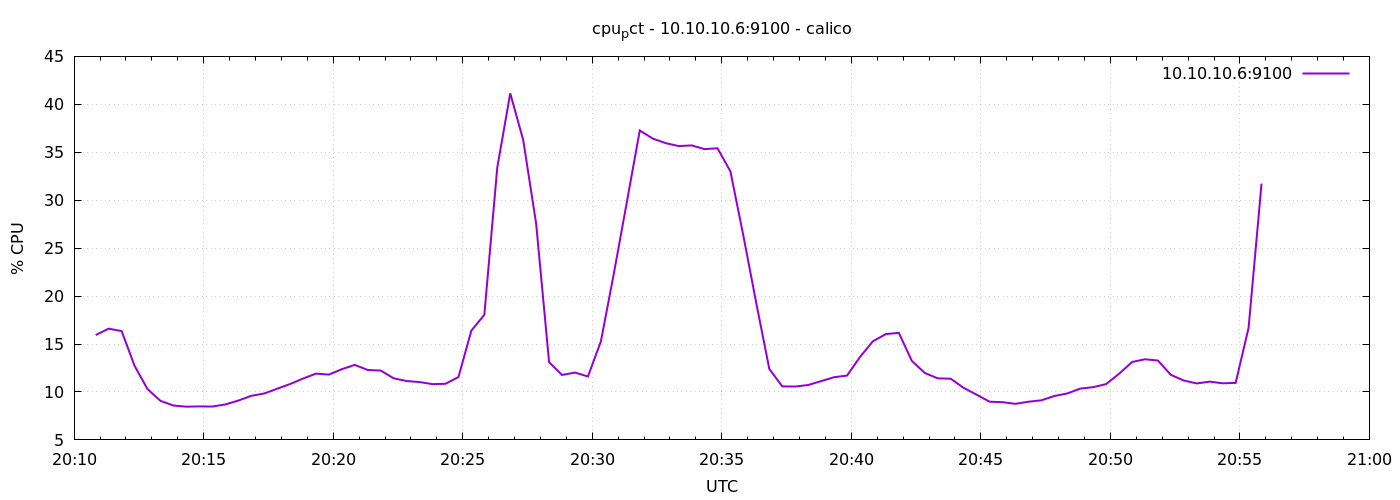

Data behind this chart, as committed beside it:
1776802250	15.938095238095794
1776802280	16.6
1776802310	16.35
1776802340	12.72
1776802370	10.3
1776802400	9.074
1776802430	8.586
1776802460	8.462
1776802490	8.495
1776802520	8.476
1776802550	8.695
1776802580	9.1
1776802610	9.595
1776802640	9.838
1776802670	10.33
1776802700	10.82
1776802730	11.4
1776802760	11.91
1776802790	11.81
1776802820	12.37
1776802850	12.82
1776802880	12.29
1776802910	12.23
1776802940	11.42
1776802970	11.14
1776803000	11.03
1776803030	10.82
1776803060	10.85
1776803090	11.55
1776803120	16.4
1776803150	18.05
1776803180	33.4
1776803210	41.15
1776803240	36.29
1776803270	27.56
1776803300	13.1
1776803330	11.77
1776803360	12.02
1776803390	11.62
1776803420	15.29
1776803450	22.36
1776803480	29.79
1776803510	37.27
1776803540	36.43
1776803570	35.95
1776803600	35.65
1776803630	35.71
1776803660	35.33
1776803690	35.41
1776803720	33
1776803750	26.27
1776803780	19.22
1776803810	12.4
1776803840	10.58
1776803870	10.57
1776803900	10.72
1776803930	11.13
1776803960	11.54
1776803990	11.71
1776804020	13.65
1776804050	15.29
... 30 more rows
